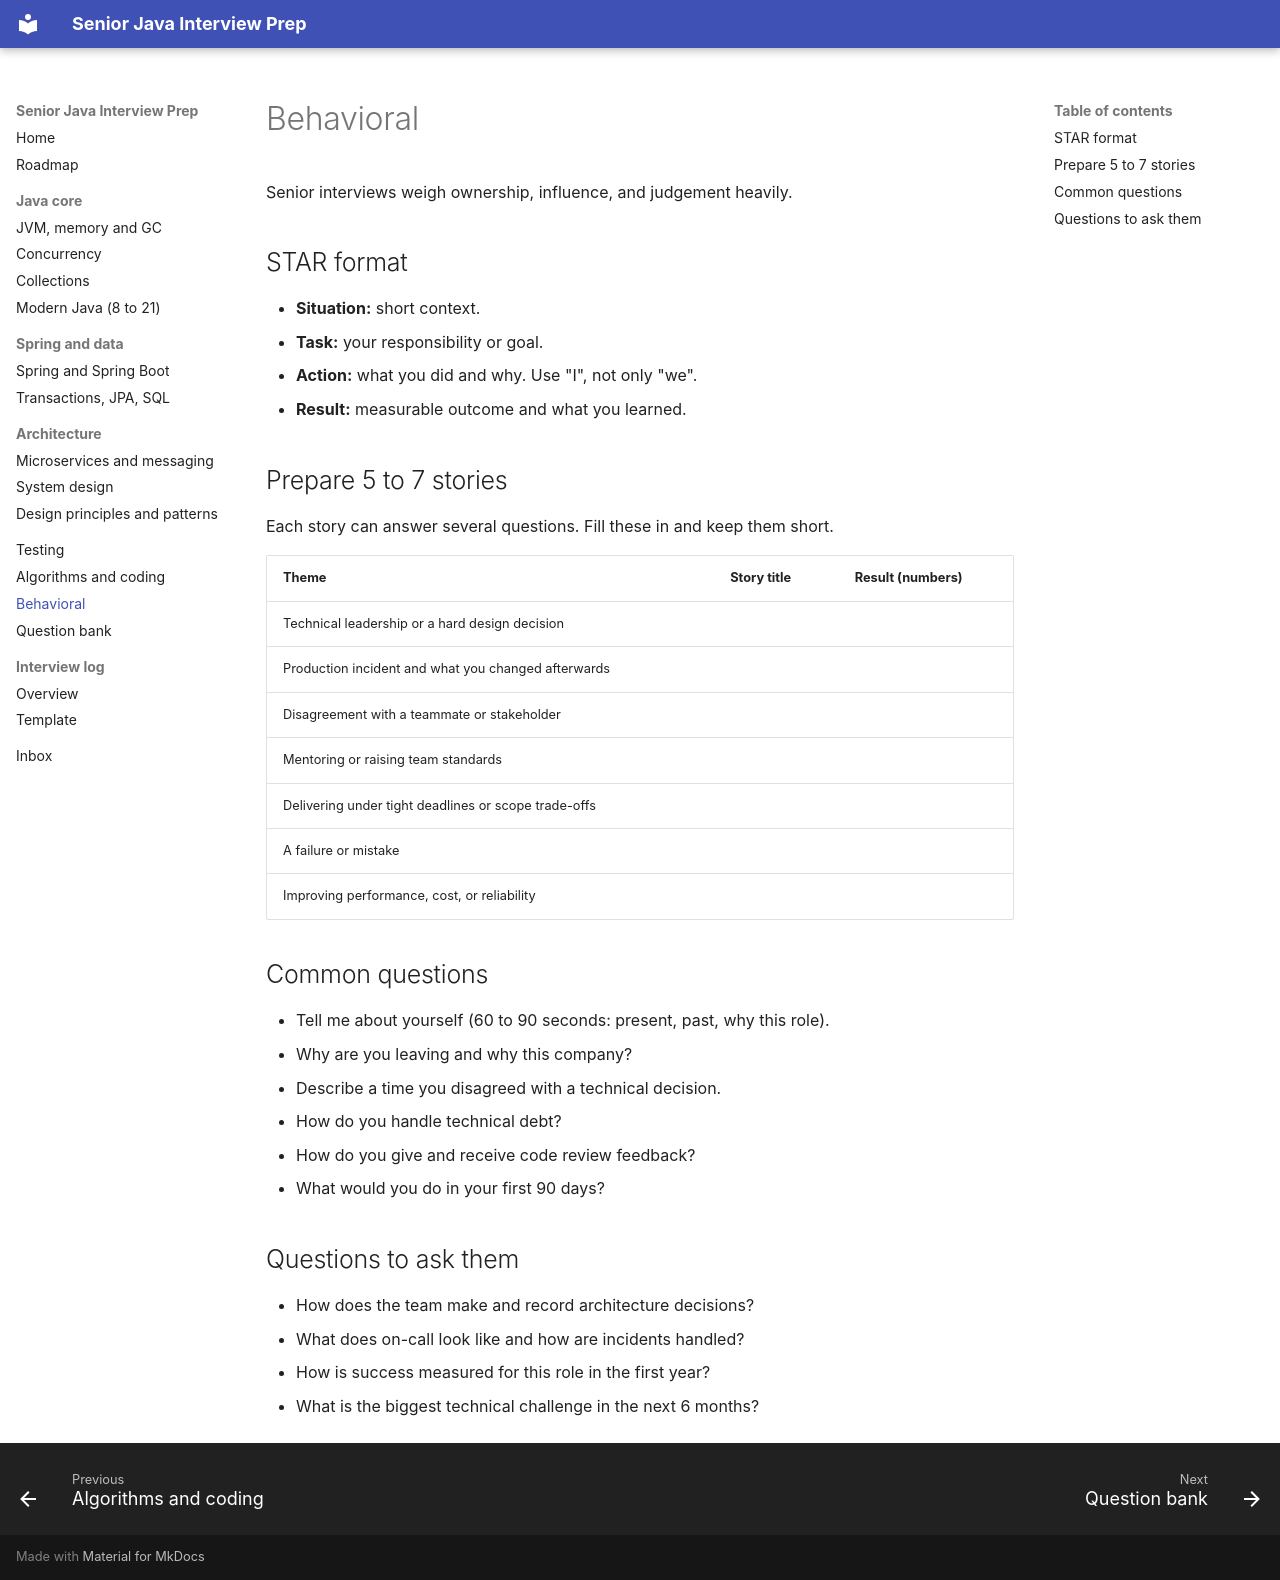

repository: Beksultan50040/interview-prep · page: behavioral/index.html · generator: mkdocs

# Behavioral

Senior interviews weigh ownership, influence, and judgement heavily.

## STAR format

- **Situation:** short context.
- **Task:** your responsibility or goal.
- **Action:** what you did and why. Use "I", not only "we".
- **Result:** measurable outcome and what you learned.

## Prepare 5 to 7 stories

Each story can answer several questions. Fill these in and keep them short.

| Theme | Story title | Result (numbers) |
|---|---|---|
| Technical leadership or a hard design decision | | |
| Production incident and what you changed afterwards | | |
| Disagreement with a teammate or stakeholder | | |
| Mentoring or raising team standards | | |
| Delivering under tight deadlines or scope trade-offs | | |
| A failure or mistake | | |
| Improving performance, cost, or reliability | | |

## Common questions

- Tell me about yourself (60 to 90 seconds: present, past, why this role).
- Why are you leaving and why this company?
- Describe a time you disagreed with a technical decision.
- How do you handle technical debt?
- How do you give and receive code review feedback?
- What would you do in your first 90 days?

## Questions to ask them

- How does the team make and record architecture decisions?
- What does on-call look like and how are incidents handled?
- How is success measured for this role in the first year?
- What is the biggest technical challenge in the next 6 months?
